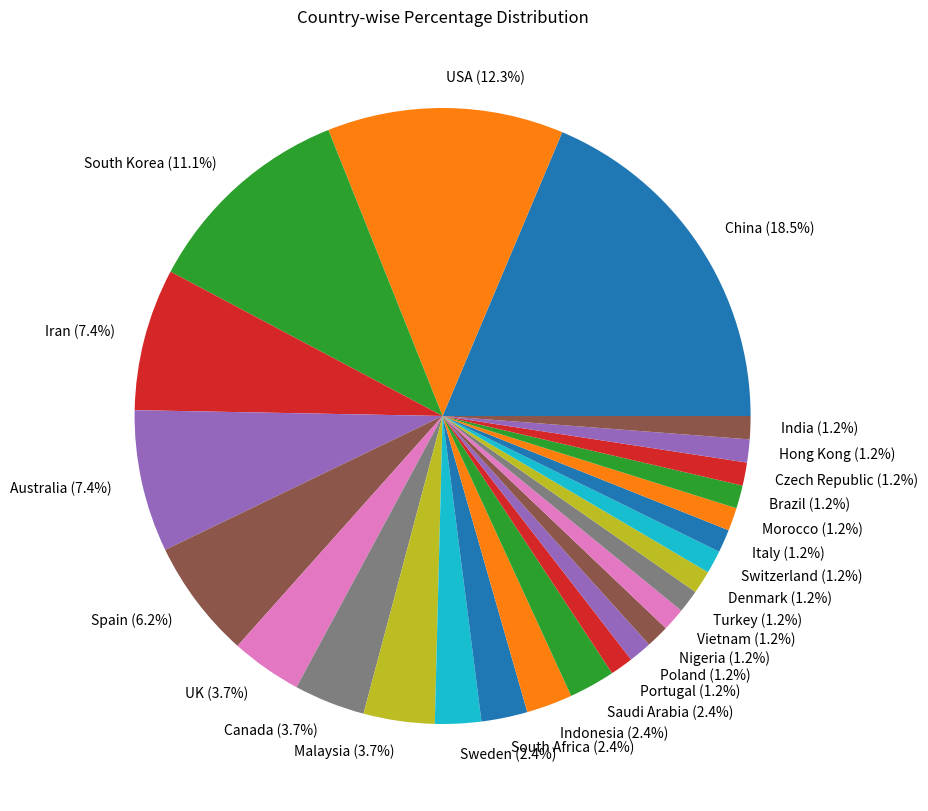

Here is the Python script that generated this plot:
import matplotlib.pyplot as plt

countries = [
    "China", "USA", "South Korea", "Iran", "Australia",
    "Spain", "UK", "Canada", "Malaysia", "Sweden",
    "South Africa", "Indonesia", "Saudi Arabia",
    "Portugal", "Poland", "Nigeria", "Vietnam",
    "Turkey", "Denmark", "Switzerland", "Italy",
    "Morocco", "Brazil", "Czech Republic",
    "Hong Kong", "India"
]

percentages = [
    18.5, 12.3, 11.1, 7.4, 7.4,
    6.2, 3.7, 3.7, 3.7, 2.4,
    2.4, 2.4, 2.4,
    1.2, 1.2, 1.2, 1.2,
    1.2, 1.2, 1.2, 1.2,
    1.2, 1.2, 1.2,
    1.2, 1.2
]

# Combine country and percentage into one label
labels = [f"{country} ({percent}%)" for country, percent in zip(countries, percentages)]

plt.figure(figsize=(10, 10))
plt.pie(percentages, labels=labels, labeldistance=1.1)  # labels outside
plt.title("Country-wise Percentage Distribution")
plt.show()
